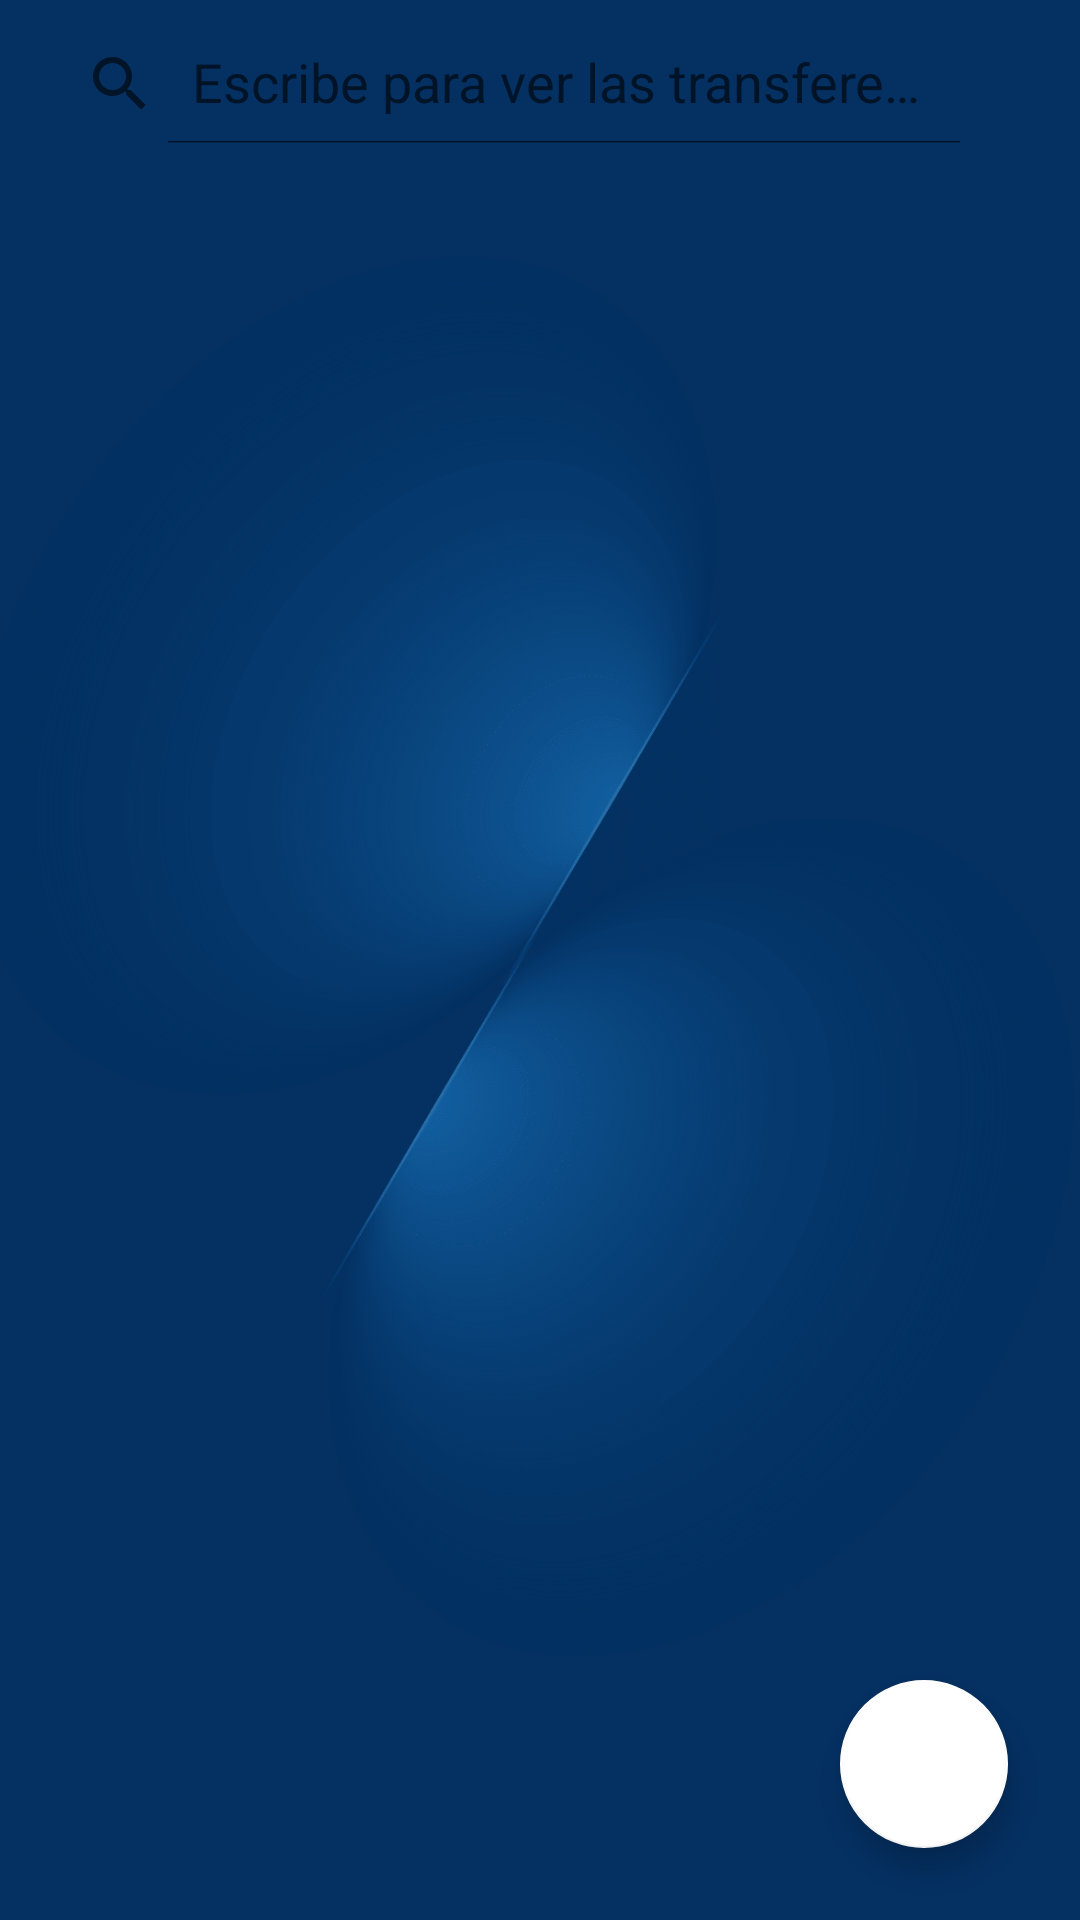

This screen was rendered from an Android layout file. Write that file and the resources it references.
<!-- AndroidManifest.xml: application theme Theme.BBVA -->
<!-- res/layout/fragment_transferencias.xml -->
<?xml version="1.0" encoding="utf-8"?>
<FrameLayout xmlns:android="http://schemas.android.com/apk/res/android"
    xmlns:app="http://schemas.android.com/apk/res-auto"
    xmlns:tools="http://schemas.android.com/tools"
    android:layout_width="match_parent"
    android:layout_height="match_parent"
    android:layout_margin="5dp"
    android:padding="8dp"
    tools:context="TransferenciasFragment"
    android:background="@drawable/ic_fondo">


    <com.google.android.material.floatingactionbutton.FloatingActionButton
        android:id="@+id/NuevaTransferencia"
        android:layout_width="wrap_content"
        android:layout_height="wrap_content"
        android:layout_gravity="bottom|end"
        android:layout_margin="16dp"

        app:backgroundTint="@color/white"
        app:srcCompat="@drawable/transferencia" />

    <LinearLayout
        android:layout_width="match_parent"
        android:layout_height="wrap_content"
        android:orientation="vertical">


        <androidx.appcompat.widget.SearchView
            android:id="@+id/searchView"
            android:layout_width="wrap_content"
            android:layout_height="40dp"
            android:layout_gravity="top"
            android:layout_margin="0dp"
            app:iconifiedByDefault="false"
            android:textColorHint="@color/white"
            android:textColor="@color/white"
            app:queryHint="Escribe para ver las transferencias"


            />


        <androidx.recyclerview.widget.RecyclerView
            android:id="@+id/recyclerView"
            android:layout_width="match_parent"
            android:layout_height="wrap_content"
            android:layout_margin="10dp"
            app:layoutManager="androidx.recyclerview.widget.GridLayoutManager"
            app:spanCount="2" />


    </LinearLayout>


</FrameLayout>
<!-- resources referenced by this layout -->
<resources>
  <color name="white">#FFFFFFFF</color>
  <!-- drawable ic_fondo: png bitmap (drawable, 122896 bytes) -->
  <!-- drawable transferencia: png bitmap (drawable, 4674 bytes) -->
  <style name="Theme.BBVA" parent="Theme.MaterialComponents.DayNight.DarkActionBar">
          
          <item name="colorPrimary">@color/purple_500</item>
          <item name="colorPrimaryVariant">@color/purple_700</item>
          <item name="colorOnPrimary">@color/white</item>
          
          <item name="colorSecondary">@color/teal_200</item>
          <item name="colorSecondaryVariant">@color/teal_700</item>
          <item name="colorOnSecondary">@color/white</item>
          
          <item name="android:statusBarColor" tools:targetApi="l">?attr/colorPrimaryVariant</item>
          
      </style>
  <color name="purple_500">#33974D</color>
  <color name="purple_700">#E4F8FFF5</color>
  <color name="teal_200">#B0235719</color>
  <color name="teal_700">#6DC684</color>
</resources>
